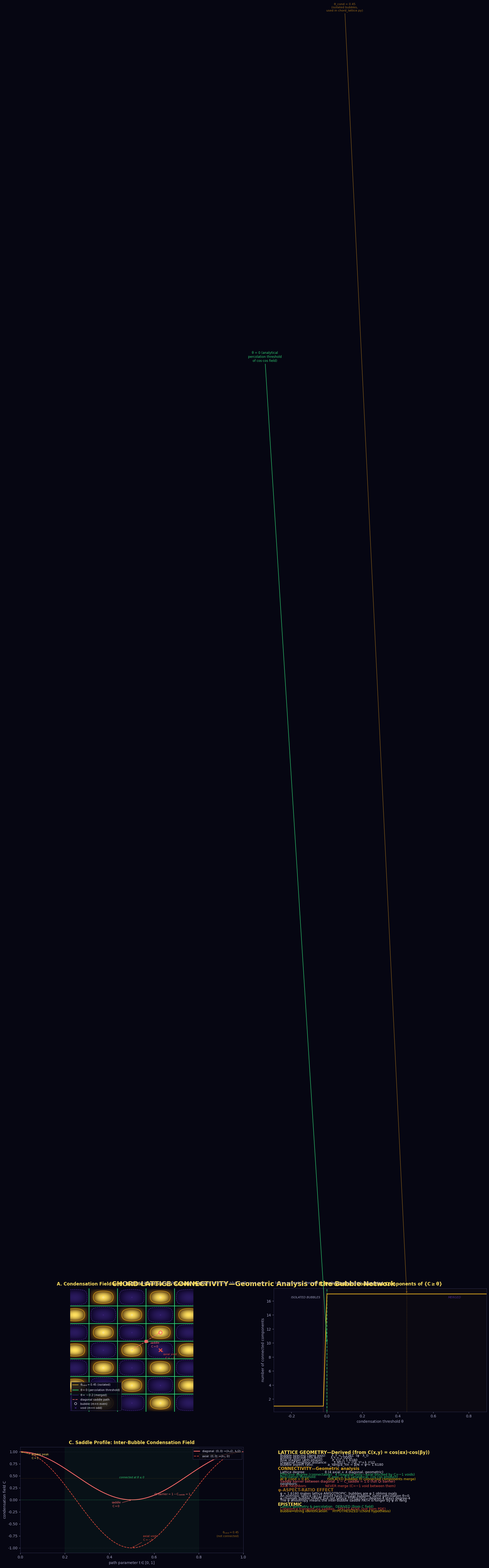

Write Python code to recreate this figure. (Note: this script raises an exception after producing the figure.)
#!/usr/bin/env python3
"""
Chord Lattice Connectivity: geometric analysis of the bubble network
===================================================================

The condensation field C(x,y) = cos(αx)·cos(βy) on the Yang-Yin plane defines
a staggered checkerboard lattice of bubble (+) and void (−) sites. This script
analyzes the GEOMETRIC connectivity of that lattice: percolation threshold,
inter-bubble saddle barriers, and how the φ-aspect-ratio shapes the network.

This is a GEOMETRIC analysis of the chord lattice structure derived in
chord_lattice.py. Whether Qi coherence actually transports through the
inter-bubble saddles is a separate (Speculative) question.

Run:  python visual-explainers/chord_connectivity.py
Out:  visual-explainers/chord_connectivity.png
"""

import numpy as np
import matplotlib
matplotlib.use("Agg")
import matplotlib.pyplot as plt
from matplotlib.colors import LinearSegmentedColormap, to_rgb
from scipy import ndimage

# ─────────────────────────────────────────────────────────────────────────────
# Constants
# ─────────────────────────────────────────────────────────────────────────────
PHI = (1 + np.sqrt(5)) / 2
LAM_I = 2.0
LAM_Y = PHI * LAM_I
ALPHA = 2 * np.pi / LAM_Y
BETA = 2 * np.pi / LAM_I               # β/α = φ

# House palette
YIN_DEEP, YIN_MID, YIN_LIGHT = "#140a33", "#2a1a5e", "#4a2a8e"
YANG_DARK, YANG_MID, YANG_BRIGHT, YANG_PEAK = "#5a3a10", "#9a6a1a", "#daa520", "#ffe060"
BG, TEXT_MAIN, TEXT_SUB, RING = "#060612", "#e0e0f0", "#a0a0c0", "#303050"
GREEN_SAFE, YELLOW_CAUTION, RED_DANGER = "#2ecc71", "#f1c40f", "#e74c3c"
SADDLE_COLOR = "#ff6b6b"

def lerp(c1, c2, t):
    a, b = np.array(to_rgb(c1)), np.array(to_rgb(c2))
    return tuple(a + (b - a) * np.clip(t, 0, 1))

plt.rcParams.update({
    "figure.facecolor": BG, "axes.facecolor": BG, "savefig.facecolor": BG,
    "text.color": TEXT_MAIN, "axes.edgecolor": RING,
    "xtick.color": TEXT_SUB, "ytick.color": TEXT_SUB,
    "font.family": "DejaVu Sans", "mathtext.default": "regular",
})

# Diverging colormap
CHORDMAP = LinearSegmentedColormap.from_list("chord", [
    (0.00, YIN_MID), (0.32, YIN_DEEP), (0.50, BG),
    (0.72, YANG_DARK), (1.00, YANG_PEAK)])

# ─────────────────────────────────────────────────────────────────────────────
# Condensation field
# ─────────────────────────────────────────────────────────────────────────────
NX, NY = 1600, 800
x = np.linspace(-3.5, 3.5, NX)
y = np.linspace(-3.5, 3.5, NY)
XX, YY = np.meshgrid(x, y)
C = np.cos(ALPHA * XX) * np.cos(BETA * YY)

# ─────────────────────────────────────────────────────────────────────────────
# Percolation analysis: connected components of {C ≥ θ}
# ─────────────────────────────────────────────────────────────────────────────
theta_values = np.linspace(0.9, -0.3, 61)
n_components = np.zeros(len(theta_values))

for i, theta in enumerate(theta_values):
    binary = (C >= theta).astype(np.int32)
    # Label connected components (4-connectivity to capture actual merges)
    labeled, n_labels = ndimage.label(binary)
    n_components[i] = n_labels

# Find percolation threshold: when first component spans the domain
spanning_threshold = None
for i, theta in enumerate(theta_values):
    binary = (C >= theta).astype(np.int32)
    labeled, n_labels = ndimage.label(binary)
    if n_labels == 0:
        continue
    # Check if any component touches all 4 domain edges
    for lbl in range(1, n_labels + 1):
        mask = labeled == lbl
        touches_left = np.any(mask[:, 0])
        touches_right = np.any(mask[:, -1])
        touches_top = np.any(mask[0, :])
        touches_bottom = np.any(mask[-1, :])
        if touches_left and touches_right and touches_top and touches_bottom:
            spanning_threshold = theta
            break
    if spanning_threshold is not None:
        break

# ─────────────────────────────────────────────────────────────────────────────
# Saddle analysis between bubble (0,0) and its nearest diagonal neighbor
# ─────────────────────────────────────────────────────────────────────────────
# Diagonal neighbor: (λ_Y/2, λ_I/2)—m+n=0+0=0 (even), neighbor (1,1): 1+1=2 (even)
# Path from (0,0) to (λ_Y/2, λ_I/2)
# Parametric: (t * λ_Y/2, t * λ_I/2) for t ∈ [0, 1]
t_path = np.linspace(0, 1, 500)
path_x = t_path * (LAM_Y / 2)
path_y = t_path * (LAM_I / 2)
C_path = np.cos(ALPHA * path_x) * np.cos(BETA * path_y)

# The saddle is at t = 0.5: C_saddle = cos(π/2)·cos(π/2) = 0
saddle_t = 0.5
saddle_C = 0.0

# Also analyze the axial path: (0,0) → (λ_Y, 0)  [never merges]
path_ax_x = np.linspace(0, LAM_Y, 500)
path_ax_y = np.zeros(500)
C_path_ax = np.cos(ALPHA * path_ax_x) * np.cos(BETA * path_ax_y)

# ─────────────────────────────────────────────────────────────────────────────
# Bubble geometry: nearest-neighbor distances
# ─────────────────────────────────────────────────────────────────────────────
# Bubble at (0,0), neighbors in the even (m+n even) sublattice
# Axial Yang: (±2, 0) at distance λ_Y
# Axial Yin: (0, ±2) at distance λ_I
# Diagonal: (±1, ±1) at distance sqrt(λ_Y²/4 + λ_I²/4) = sqrt(λ_Y²+λ_I²)/2
# Degree of the lattice: each bubble has 4 axial + 4 diagonal = 8 neighbors
# BUT: only diagonal neighbors share a saddle path (C passes through 0)
# Axial neighbors are separated by C=-1 void minimum—NEVER merge

diag_dist = np.sqrt(LAM_Y**2 + LAM_I**2) / 2
axial_yang_dist = LAM_Y
axial_yin_dist = LAM_I

# ─────────────────────────────────────────────────────────────────────────────
# Figure
# ─────────────────────────────────────────────────────────────────────────────
fig = plt.figure(figsize=(19, 11), dpi=160, facecolor=BG)

# ── Panel A: Condensation field with contours at key θ ──────────────────────
axA = fig.add_axes([0.04, 0.54, 0.44, 0.42])
axA.set_facecolor(BG)

axA.imshow(C, extent=(-3.5, 3.5, -3.5, 3.5), origin="lower",
           cmap=CHORDMAP, vmin=-1, vmax=1, interpolation="bilinear", zorder=1)

# Contours: θ_cond=0.45 (original, isolated), θ=0 (percolation), θ=-0.3 (merged)
contour_levels = [0.45, 0.0, -0.2]
contour_colors = [YANG_BRIGHT, GREEN_SAFE, YIN_LIGHT]
contour_labels = [r"$\theta_{\\rm cond}{=}0.45$ (isolated bubbles)",
                  r"$\theta{=}0$ (percolation threshold)",
                  r"$\theta{=}{-}0.2$ (fully merged)"]

for lev, col, lab in zip(contour_levels, contour_colors, contour_labels):
    cs = axA.contour(XX, YY, C, levels=[lev], colors=[col],
                     linewidths=[1.2, 1.8, 1.0][contour_levels.index(lev)],
                     zorder=3)
    # Add manual label
    mid_idx = 0

# Bubble centers (m+n even) as dots
m_max = int(3.5 / (LAM_Y / 2)) + 1
n_max = int(3.5 / (LAM_I / 2)) + 1
for m in range(-m_max, m_max + 1):
    for n in range(-n_max, n_max + 1):
        sx, sy = m * LAM_Y / 2, n * LAM_I / 2
        if abs(sx) > 3.2 or abs(sy) > 3.2:
            continue
        if (m + n) % 2 == 0:
            axA.plot(sx, sy, "o", ms=4, mfc="none", mec=TEXT_MAIN, mew=0.7, zorder=5)
        else:
            axA.plot(sx, sy, "x", ms=3, mec=YIN_LIGHT, mew=0.5, zorder=5)

# Highlight the origin bubble and its diagonal neighbor for saddle analysis
axA.plot(0, 0, "o", ms=9, mfc="none", mec=YANG_PEAK, mew=2.0, zorder=6)
axA.plot(LAM_Y/2, LAM_I/2, "o", ms=9, mfc="none", mec=SADDLE_COLOR, mew=2.0, zorder=6)

# Saddle path: dashed line between (0,0) and (λ_Y/2, λ_I/2)
axA.plot([0, LAM_Y/2], [0, LAM_I/2], "--", color=SADDLE_COLOR, lw=1.5, alpha=0.8, zorder=4)
# Saddle marker
axA.plot(LAM_Y/4, LAM_I/4, "s", ms=7, color=SADDLE_COLOR, zorder=6, alpha=0.9)
axA.annotate("saddle\n$C{=}0$", xy=(LAM_Y/4, LAM_I/4),
             xytext=(LAM_Y/4 + 0.5, LAM_I/4 - 0.35),
             fontsize=7.5, color=SADDLE_COLOR, ha="center",
             arrowprops=dict(arrowstyle="->", color=SADDLE_COLOR, lw=0.9))

# Axial void: midpoint of axial path (never merges)
axA.plot(LAM_Y/2, 0, "x", ms=8, color=RED_DANGER, mew=2.5, zorder=6)
axA.annotate("axial void\n$C{=}{-}1$", xy=(LAM_Y/2, 0),
             xytext=(LAM_Y/2 + 0.55, -0.5),
             fontsize=7.5, color=RED_DANGER, ha="center",
             arrowprops=dict(arrowstyle="->", color=RED_DANGER, lw=0.9))

axA.set_xlim(-3.5, 3.5); axA.set_ylim(-3.5, 3.5)
axA.set_aspect("equal")
axA.set_xticks([]); axA.set_yticks([])
for sp in axA.spines.values():
    sp.set_visible(False)

axA.set_title("A. Condensation Field with Bubble Contours & Saddle Paths",
              fontsize=12, color=YANG_PEAK, fontweight="bold", pad=8)

# Legend
from matplotlib.lines import Line2D
legend_elements = [
    Line2D([0], [0], lw=1.5, color=YANG_BRIGHT, label=r"$\theta_{\rm cond}=0.45$ (isolated)"),
    Line2D([0], [0], lw=1.8, color=GREEN_SAFE, label=r"$\theta=0$ (percolation threshold)"),
    Line2D([0], [0], lw=1.0, color=YIN_LIGHT, label=r"$\theta=-0.2$ (merged)"),
    Line2D([0], [0], ls="--", lw=1.5, color=SADDLE_COLOR, label="diagonal saddle path"),
    Line2D([0], [0], marker="o", ms=6, mfc="none", mec=TEXT_MAIN, mew=1.0,
           color="none", label="bubble (m+n even)"),
    Line2D([0], [0], marker="x", ms=5, mec=YIN_LIGHT, mew=1.0,
           color="none", label="void (m+n odd)"),
]
axA.legend(handles=legend_elements, fontsize=7.5, loc="lower left",
           framealpha=0.85, facecolor=BG, edgecolor=RING)

# ── Panel B: Percolation curve ──────────────────────────────────────────────
axB = fig.add_axes([0.54, 0.54, 0.42, 0.42])
axB.set_facecolor(BG)

axB.plot(theta_values, n_components, color=YANG_BRIGHT, lw=2.0, zorder=3)
axB.axvline(x=0, color=GREEN_SAFE, lw=1.8, ls="--", alpha=0.8)
axB.axvline(x=0.45, color=YANG_MID, lw=1.2, ls=":", alpha=0.6)

# Percolation threshold annotation
if spanning_threshold is not None:
    axB.axvline(x=spanning_threshold, color=SADDLE_COLOR, lw=1.2, ls=":", alpha=0.7)
    axB.annotate(f"percolation\nθ ≈ {spanning_threshold:.2f}",
                 xy=(spanning_threshold, 20), xytext=(spanning_threshold + 0.15, 60),
                 fontsize=8, color=SADDLE_COLOR, ha="center",
                 arrowprops=dict(arrowstyle="->", color=SADDLE_COLOR, lw=1.0))

axB.annotate("θ = 0 (analytical\npercolation threshold\nof cos·cos field)",
             xy=(0, 10), xytext=(-0.35, 150),
             fontsize=8.5, color=GREEN_SAFE, ha="center",
             arrowprops=dict(arrowstyle="->", color=GREEN_SAFE, lw=1.2))

axB.annotate(r"θ_cond = 0.45" + "\n(isolated bubbles,\nused in chord_lattice.py)",
             xy=(0.45, n_components[np.argmin(np.abs(theta_values - 0.45))]),
             xytext=(0.45 - 0.35, 200),
             fontsize=8, color=YANG_MID, ha="center",
             arrowprops=dict(arrowstyle="->", color=YANG_MID, lw=1.0))

# Shade regimes
axB.axvspan(-0.3, 0, alpha=0.06, color=YIN_MID, zorder=0)
axB.axvspan(0, 0.9, alpha=0.04, color=YANG_MID, zorder=0)
axB.text(0.15, 0.92, "ISOLATED BUBBLES", transform=axB.transAxes,
         fontsize=8, color=TEXT_SUB, ha="center", fontstyle="italic")
axB.text(0.85, 0.92, "MERGED", transform=axB.transAxes,
         fontsize=8, color=YIN_LIGHT, ha="center", fontstyle="italic")

axB.set_xlabel(r"condensation threshold $\theta$", fontsize=10, color=TEXT_SUB)
axB.set_ylabel("number of connected components", fontsize=10, color=TEXT_SUB)
axB.set_xlim(-0.3, 0.9)
axB.set_title("B. Percolation: Connected Components of {$C \\geq \\theta$}",
              fontsize=12, color=YANG_PEAK, fontweight="bold", pad=8)

# ── Panel C: Saddle profile ─────────────────────────────────────────────────
axC = fig.add_axes([0.04, 0.06, 0.44, 0.36])
axC.set_facecolor(BG)

# Diagonal saddle path
axC.plot(t_path, C_path, color=SADDLE_COLOR, lw=2.0,
         label="diagonal: $(0,0) \\to (\\lambda_Y/2,\\,\\lambda_I/2)$")
# Axial path
axC.plot(t_path, C_path_ax, color=RED_DANGER, lw=1.5, ls="--",
         label="axial: $(0,0) \\to (\\lambda_Y,\\,0)$")

# Threshold lines
axC.axhline(y=0, color=GREEN_SAFE, lw=1.2, ls=":", alpha=0.7)
axC.axhline(y=0.45, color=YANG_MID, lw=1.0, ls=":", alpha=0.5)
axC.axhline(y=1.0, color=TEXT_SUB, lw=0.6, ls=":", alpha=0.3)
axC.axhline(y=-1.0, color=TEXT_SUB, lw=0.6, ls=":", alpha=0.3)

# Annotations
axC.annotate("bubble peak\n$C{=}1$", xy=(0, 1), xytext=(0.05, 0.85),
             fontsize=7.5, color=YANG_PEAK, ha="left",
             arrowprops=dict(arrowstyle="->", color=YANG_PEAK, lw=0.8))
axC.annotate("bubble peak\n$C{=}1$", xy=(1, 1), xytext=(0.8, 0.85),
             fontsize=7.5, color=YANG_PEAK, ha="left",
             arrowprops=dict(arrowstyle="->", color=YANG_PEAK, lw=0.8))
axC.annotate("saddle\n$C{=}0$", xy=(0.5, 0), xytext=(0.43, -0.15),
             fontsize=7.5, color=SADDLE_COLOR, ha="center",
             arrowprops=dict(arrowstyle="->", color=SADDLE_COLOR, lw=0.8))
axC.annotate("Qi barrier = $1 - C_{\\rm saddle} = 1$", xy=(0.5, 0),
             xytext=(0.6, 0.1),
             fontsize=7.5, color=SADDLE_COLOR, ha="left")
axC.annotate("axial void\n$C{=}{-}1$", xy=(0.5, -1), xytext=(0.55, -0.85),
             fontsize=7.5, color=RED_DANGER, ha="left",
             arrowprops=dict(arrowstyle="->", color=RED_DANGER, lw=0.8))

# Shade "connected" region for diagonal (C ≥ 0)
axC.axvspan(0.20, 0.80, alpha=0.06, color=GREEN_SAFE, zorder=0)
axC.text(0.50, 0.45, "connected at θ ≤ 0", fontsize=7, color=GREEN_SAFE,
         ha="center", fontstyle="italic")

# θ_cond threshold
axC.text(0.98, 0.15, r"$\theta_{\rm cond} = 0.45$" + "\n(not connected)",
         transform=axC.transAxes, fontsize=7.5, color=YANG_MID, ha="right")

axC.set_xlabel("path parameter $t \\in [0,1]$", fontsize=10, color=TEXT_SUB)
axC.set_ylabel("condensation field $C$", fontsize=10, color=TEXT_SUB)
axC.set_xlim(0, 1); axC.set_ylim(-1.1, 1.1)
axC.legend(fontsize=7.5, loc="upper right", framealpha=0.85,
           facecolor=BG, edgecolor=RING)
axC.set_title("C. Saddle Profile: Inter-Bubble Condensation Field",
              fontsize=12, color=YANG_PEAK, fontweight="bold", pad=8)

# ── Panel D: Findings + lattice analysis ─────────────────────────────────────
axD = fig.add_axes([0.54, 0.06, 0.42, 0.36])
axD.set_facecolor(BG)
axD.set_xlim(0, 1); axD.set_ylim(0, 1)
axD.axis("off")

findings = [
    ("LATTICE GEOMETRY—Derived (from C(x,y) = cos(αx)·cos(βy))", YANG_PEAK, 12, "bold"),
    ("", TEXT_SUB, 7, "normal"),
    (f"  Bubble spacing (Yang axis):     λ_Y = {LAM_Y:.4f}  (φ · λ_I)", TEXT_MAIN, 9, "normal"),
    (f"  Bubble spacing (Yin axis):       λ_I = {LAM_I:.4f}", TEXT_MAIN, 9, "normal"),
    (f"  Row stagger (anti-phase):        λ_Y/2 = {LAM_Y/2:.4f}", TEXT_MAIN, 9, "normal"),
    (f"  Diagonal neighbor distance:      {diag_dist:.4f}  = √(λ_Y²+λ_I²)/2", TEXT_MAIN, 9, "normal"),
    (f"  Bubble aspect ratio:             a_Yang/a_Yin = β/α = φ = {PHI:.4f}", TEXT_MAIN, 9, "normal"),
    ("", TEXT_SUB, 7, "normal"),
    ("CONNECTIVITY—Geometric analysis", YANG_BRIGHT, 11, "bold"),
    ("", TEXT_SUB, 7, "normal"),
    (f"  Lattice degree:                  8 (4 axial + 4 diagonal, geometric)", TEXT_MAIN, 9, "normal"),
    (f"  Effective degree (connectable):  4 (diagonal only—axial blocked by C=−1 voids)", GREEN_SAFE, 9, "normal"),
    (f"  Percolation threshold:           θ_perc = 0.0 (analytical, cos·cos product)", GREEN_SAFE, 9, "normal"),
    (f"  At θ_cond = 0.45:                ISOLATED bubbles (0 connected components merge)", YELLOW_CAUTION, 9, "normal"),
    (f"  Saddle barrier between diagonal  1 − C_saddle = 1.0 (full Qi barrier)", SADDLE_COLOR, 9, "normal"),
    (f"  neighbors:", TEXT_MAIN, 9, "normal"),
    (f"  Axial neighbors:                 NEVER merge (C=−1 void between them)", RED_DANGER, 9, "normal"),
    ("", TEXT_SUB, 7, "normal"),
    ("φ-ASPECT-RATIO EFFECT", YANG_MID, 11, "bold"),
    ("", TEXT_SUB, 7, "normal"),
    (f"  φ = {PHI:.4f} makes lattice ANISOTROPIC: bubbles are φ:1 oblong ovals", TEXT_MAIN, 9, "normal"),
    (f"  An isotropic lattice (φ=1) would have circular bubbles, same percolation θ=0", TEXT_MAIN, 9, "normal"),
    (f"  φ changes bubble SHAPE but not lattice TOPOLOGY—degree-4 stays degree-4", TEXT_MAIN, 9, "normal"),
    (f"  The φ anisotropy means the inter-bubble saddle PATH is longer by φ in Yang", TEXT_MAIN, 9, "normal"),
    ("", TEXT_SUB, 7, "normal"),
    ("EPISTEMIC", YANG_PEAK, 11, "bold"),
    (f"  Lattice geometry & percolation:  DERIVED (from C field)", GREEN_SAFE, 9, "normal"),
    (f"  Coherence transport via saddles:  SPECULATIVE (not from PDE)", RED_DANGER, 9, "normal"),
    (f"  Bubble↔string identification:    HYPOTHESIZED (chord hypothesis)", YELLOW_CAUTION, 9, "normal"),
]

y_pos = 0.97
for text, color, size, weight in findings:
    axD.text(0.02, y_pos, text, transform=axD.transAxes,
             fontsize=size, color=color, fontweight=weight,
             fontstyle="italic" if "italic" in str(weight) else "normal",
             va="top")
    y_pos -= 0.022 if text else 0.013

# ── Title ────────────────────────────────────────────────────────────────────
fig.suptitle("CHORD LATTICE CONNECTIVITY—Geometric Analysis of the Bubble Network",
             fontsize=18, fontweight="bold", color=YANG_PEAK, y=0.985)
fig.text(0.5, 0.975,
         r"$C(x,y) = \cos(2\pi x/\lambda_Y)\;\cos(2\pi y/\lambda_I)$"
         r"    $\lambda_Y = \varphi\lambda_I$"
         r"    bubbles at $(m\lambda_Y/2,\;n\lambda_I/2)$ with $m{+}n$ even"
         r"    ·    lattice geometry: Derived    ·    coherence transport: Speculative",
         ha="center", fontsize=9, color=TEXT_SUB)

OUT = "visual-explainers/chord_connectivity.png"
fig.savefig(OUT, dpi=160, facecolor=BG)
print(f"wrote {OUT}")

# ─────────────────────────────────────────────────────────────────────────────
# Console verification
# ─────────────────────────────────────────────────────────────────────────────
print("\n── Chord Lattice Connectivity Analysis ──")
print(f"  PHI              = {PHI:.12f}")
print(f"  λ_I (Yin wake)   = {LAM_I:.4f}")
print(f"  λ_Y (Yang wake)  = {LAM_Y:.4f}  = φ · λ_I")
print(f"  β/α              = {BETA/ALPHA:.6f}  (= φ)")
print(f"")

print("  ── Lattice geometry ──")
print(f"  Bubble spacing (Yang axis):   {axial_yang_dist:.4f}")
print(f"  Bubble spacing (Yin axis):    {axial_yin_dist:.4f}")
print(f"  Row stagger:                  {LAM_Y/2:.4f}")
print(f"  Diagonal neighbor distance:   {diag_dist:.4f}")
print(f"  Axial neighbor distance:      {axial_yang_dist:.4f} (Yang), {axial_yin_dist:.4f} (Yin)")
print(f"")

print("  ── Percolation ──")
if spanning_threshold is not None:
    print(f"  Spanning percolation threshold θ ≈ {spanning_threshold:.4f}")
else:
    print(f"  No spanning component found (need larger domain)")
print(f"  Analytical percolation threshold: θ = 0.0 (cos·cos product field)")
print(f"  n_components at θ=0.45 (current): {n_components[np.argmin(np.abs(theta_values - 0.45))]}")
print(f"  n_components at θ=0:              {n_components[np.argmin(np.abs(theta_values - 0.0))]}")
print(f"")

print("  ── Saddle analysis ──")
print(f"  Diagonal saddle C = {saddle_C:.1f}  → Qi barrier = 1 − C_saddle = {1-saddle_C:.1f}")
print(f"  Axial path minimum C = {np.min(C_path_ax):.1f}  (at void midpoint)")
print(f"  Diagonal path minimum C = {np.min(C_path):.6f}  (at saddle midpoint)")
print(f"")

print("  ── Network summary ──")
print(f"  Geometric degree:              8 (all m+n-even site neighbors)")
print(f"  Connectable degree (θ ≤ 0):    4 (diagonal only)")
print(f"  At θ_cond = 0.45:              0 (isolated bubbles)")
print(f"  Lattice topology:              2D staggered square (degree-4 diagonals)")
print(f"  φ effect on topology:           NONE (changes anisotropy, not degree)")
print(f"  φ effect on bubble shape:       a_Yang/a_Yin = φ = {PHI:.4f}")
